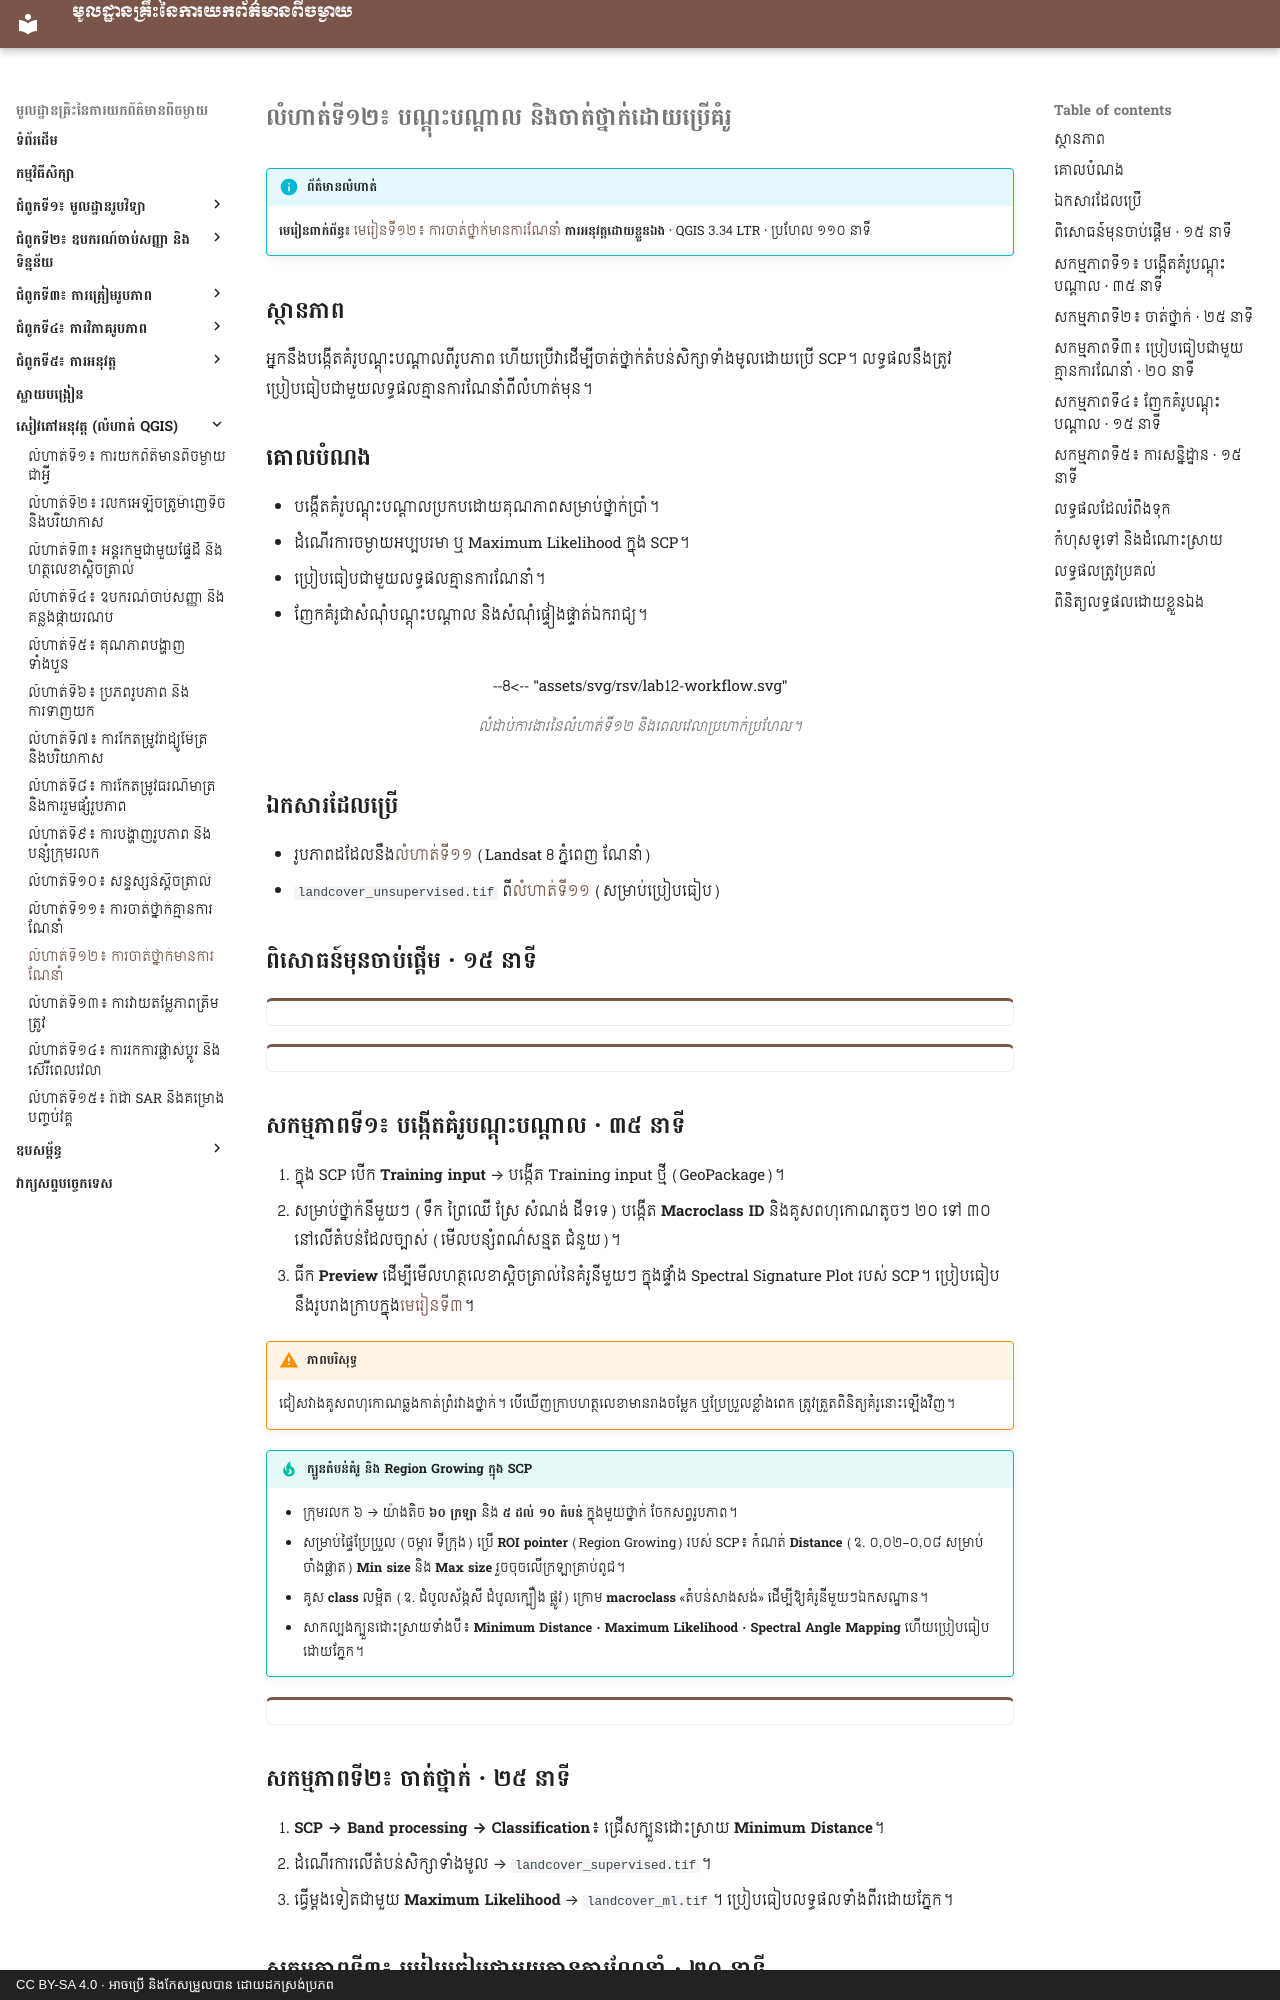

repository: khgeo/remote-sensing · page: workbook/lab-12/index.html · generator: mkdocs · copyright: CC BY-SA 4.0 · អាចប្រើ និងកែសម្រួលបាន ដោយដកស្រង់ប្រភព

# លំហាត់ទី១២៖ បណ្ដុះបណ្ដាល និងចាត់ថ្នាក់ដោយប្រើគំរូ

!!! info "ព័ត៌មានលំហាត់"
    **មេរៀនពាក់ព័ន្ធ៖** [មេរៀនទី១២៖ ការចាត់ថ្នាក់មានការណែនាំ](../lessons/lesson-12.md)
    **ការអនុវត្តដោយខ្លួនឯង** · QGIS 3.34 LTR · ប្រហែល ១១០ នាទី

## ស្ថានភាព

អ្នកនឹងបង្កើតគំរូបណ្ដុះបណ្ដាលពីរូបភាព ហើយប្រើវាដើម្បីចាត់ថ្នាក់តំបន់សិក្សាទាំងមូលដោយប្រើ SCP។ លទ្ធផលនឹងត្រូវប្រៀបធៀបជាមួយលទ្ធផលគ្មានការណែនាំពីលំហាត់មុន។

## គោលបំណង

- បង្កើតគំរូបណ្ដុះបណ្ដាលប្រកបដោយគុណភាពសម្រាប់ថ្នាក់ប្រាំ។
- ដំណើរការចម្ងាយអប្បបរមា ឬ Maximum Likelihood ក្នុង SCP។
- ប្រៀបធៀបជាមួយលទ្ធផលគ្មានការណែនាំ។
- ញែកគំរូជាសំណុំបណ្ដុះបណ្ដាល និងសំណុំផ្ទៀងផ្ទាត់ឯករាជ្យ។

<!-- rsv-lab -->
<figure markdown>
--8<-- "assets/svg/rsv/lab12-workflow.svg"
<figcaption>លំដាប់ការងារនៃលំហាត់ទី១២ និងពេលវេលាប្រហាក់ប្រហែល។</figcaption>
</figure>

## ឯកសារដែលប្រើ

- រូបភាពដដែលនឹង[លំហាត់ទី១១](lab-11.md) (Landsat 8 ភ្នំពេញ ណែនាំ)
- `landcover_unsupervised.tif` ពី[លំហាត់ទី១១](lab-11.md) (សម្រាប់ប្រៀបធៀប)

## ពិសោធន៍មុនចាប់ផ្ដើម · ១៥ នាទី

<div class="sim" data-sim="rs-supervised"></div>

<div class="sim" data-sim="rs-boundary"></div>

## សកម្មភាពទី១៖ បង្កើតគំរូបណ្ដុះបណ្ដាល · ៣៥ នាទី

1. ក្នុង SCP បើក **Training input** → បង្កើត Training input ថ្មី (GeoPackage)។
2. សម្រាប់ថ្នាក់នីមួយៗ (ទឹក ព្រៃឈើ ស្រែ សំណង់ ដីទទេ) បង្កើត **Macroclass ID** និងគូសពហុកោណតូចៗ ២០ ទៅ ៣០ នៅលើតំបន់ដែលច្បាស់ (មើលបន្សំពណ៌សន្មត ជំនួយ)។
3. ធីក **Preview** ដើម្បីមើលហត្ថលេខាស្ពិចត្រាល់នៃគំរូនីមួយៗ ក្នុងផ្ទាំង Spectral Signature Plot របស់ SCP។ ប្រៀបធៀបនឹងរូបរាងក្រាបក្នុង[មេរៀនទី៣](../lessons/lesson-03.md)។

!!! warning "ភាពបរិសុទ្ធ"
    ជៀសវាងគូសពហុកោណឆ្លងកាត់ព្រំរវាងថ្នាក់។ បើឃើញក្រាបហត្ថលេខាមានរាងចម្លែក ឬប្រែប្រួលខ្លាំងពេក ត្រូវត្រួតពិនិត្យគំរូនោះឡើងវិញ។

!!! tip "ក្បួនតំបន់គំរូ និង Region Growing ក្នុង SCP"
    - ក្រុមរលក ៦ → យ៉ាងតិច **៦០ ក្រឡា** និង **៥ ដល់ ១០ តំបន់** ក្នុងមួយថ្នាក់ ចែកសព្វរូបភាព។
    - សម្រាប់ផ្ទៃប្រែប្រួល (ចម្ការ ទីក្រុង) ប្រើ **ROI pointer** (Region Growing) របស់ SCP៖ កំណត់ **Distance** (ឧ. ០,០២–០,០៨ សម្រាប់ចាំងផ្លាត) **Min size** និង **Max size** រួចចុចលើក្រឡាគ្រាប់ពូជ។
    - គូស **class** លម្អិត (ឧ. ដំបូលស័ង្កសី ដំបូលក្បឿង ផ្លូវ) ក្រោម **macroclass** «តំបន់សាងសង់» ដើម្បីឱ្យគំរូនីមួយៗឯកសណ្ឋាន។
    - សាកល្បងក្បួនដោះស្រាយទាំងបី៖ **Minimum Distance · Maximum Likelihood · Spectral Angle Mapping** ហើយប្រៀបធៀបដោយភ្នែក។

<div class="sim" data-sim="rs-regiongrow"></div>
